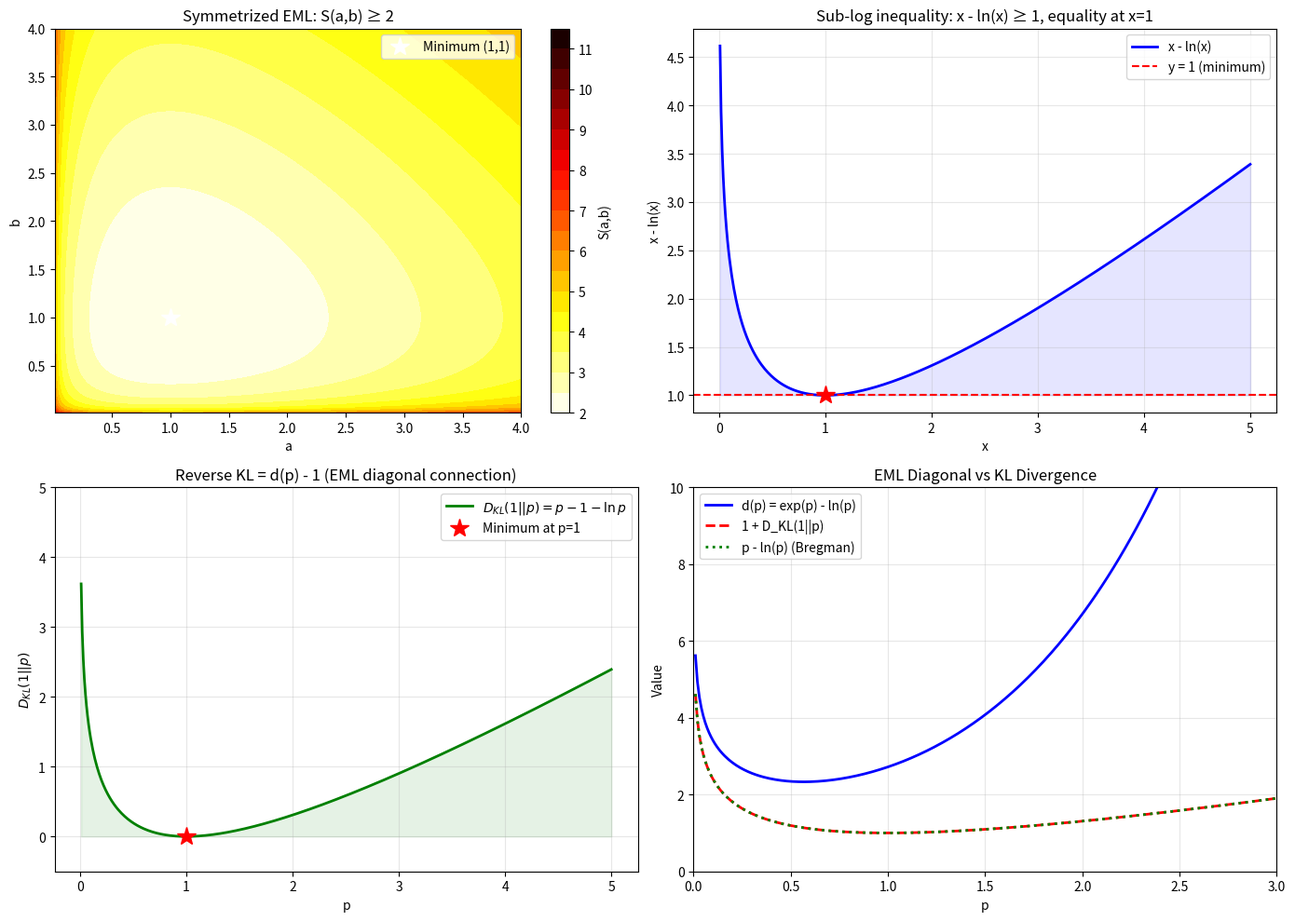

Python code for this plot: (Note: this script raises an exception after producing the figure.)
"""Demo 6: Symmetrized EML and KL Divergence Connection

Visualizes S(a,b) = (a - ln a) + (b - ln b) ≥ 2 with equality iff a=b=1,
and the connection to reverse KL divergence.
"""
import numpy as np
import matplotlib.pyplot as plt

a = np.linspace(0.01, 4, 400)
b = np.linspace(0.01, 4, 400)
A, B = np.meshgrid(a, b)
S = (A - np.log(A)) + (B - np.log(B))

fig, axes = plt.subplots(2, 2, figsize=(14, 10))

# Plot 1: Contour plot of S(a,b)
cs = axes[0,0].contourf(A, B, S, levels=np.arange(2, 12, 0.5), cmap='hot_r')
plt.colorbar(cs, ax=axes[0,0], label='S(a,b)')
axes[0,0].contour(A, B, S, levels=[2], colors='white', linewidths=2)
axes[0,0].plot(1, 1, 'w*', markersize=15, label='Minimum (1,1)')
axes[0,0].set_xlabel('a'); axes[0,0].set_ylabel('b')
axes[0,0].set_title('Symmetrized EML: S(a,b) ≥ 2')
axes[0,0].legend()

# Plot 2: 1D slice f(x) = x - ln(x) ≥ 1
x = np.linspace(0.01, 5, 500)
f = x - np.log(x)
axes[0,1].plot(x, f, 'b-', linewidth=2, label='x - ln(x)')
axes[0,1].axhline(y=1, color='r', linestyle='--', label='y = 1 (minimum)')
axes[0,1].plot(1, 1, 'r*', markersize=15)
axes[0,1].fill_between(x, 1, f, alpha=0.1, color='blue')
axes[0,1].set_xlabel('x'); axes[0,1].set_ylabel('x - ln(x)')
axes[0,1].set_title('Sub-log inequality: x - ln(x) ≥ 1, equality at x=1')
axes[0,1].legend(); axes[0,1].grid(True, alpha=0.3)

# Plot 3: Reverse KL divergence D(1||p) = p - 1 - ln(p)
p = np.linspace(0.01, 5, 500)
dkl = p - 1 - np.log(p)
axes[1,0].plot(p, dkl, 'g-', linewidth=2, label=r'$D_{KL}(1||p) = p - 1 - \ln p$')
axes[1,0].plot(1, 0, 'r*', markersize=15, label='Minimum at p=1')
axes[1,0].fill_between(p, 0, dkl, alpha=0.1, color='green')
axes[1,0].set_xlabel('p'); axes[1,0].set_ylabel(r'$D_{KL}(1||p)$')
axes[1,0].set_title('Reverse KL = d(p) - 1 (EML diagonal connection)')
axes[1,0].legend(); axes[1,0].grid(True, alpha=0.3)
axes[1,0].set_ylim(-0.5, 5)

# Plot 4: EML diagonal d(p) = exp(p) - ln(p) and relationship
d_vals = np.exp(p) - np.log(p)
axes[1,1].plot(p, d_vals, 'b-', linewidth=2, label='d(p) = exp(p) - ln(p)')
axes[1,1].plot(p, 1 + dkl, 'r--', linewidth=2, label='1 + D_KL(1||p)')
axes[1,1].plot(p, p - np.log(p), 'g:', linewidth=2, label='p - ln(p) (Bregman)')
axes[1,1].set_xlabel('p'); axes[1,1].set_ylabel('Value')
axes[1,1].set_title('EML Diagonal vs KL Divergence')
axes[1,1].legend(); axes[1,1].grid(True, alpha=0.3)
axes[1,1].set_ylim(0, 10); axes[1,1].set_xlim(0, 3)

plt.tight_layout()
plt.savefig('/workspace/request-project/EML/EMLv17Research/demos/symmetrized_eml_v17.png', dpi=150)
plt.close()
print("Demo 6 complete: symmetrized_eml_v17.png")
